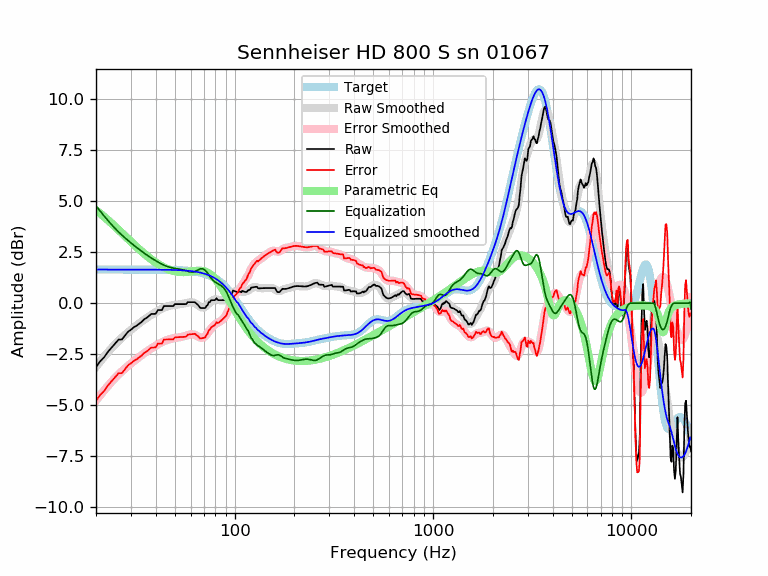

Data behind this chart, as committed beside it:
frequency, raw, error, smoothed, error_smoothed, equalization, parametric_eq, equalized_raw, equalized_smoothed, target
20, -3.13, -4.78, -3.12, -4.76, 4.76, 4.55, 1.63, 1.65, 1.65
21, -2.84, -4.49, -2.86, -4.51, 4.51, 4.39, 1.66, 1.65, 1.65
22, -2.64, -4.29, -2.62, -4.27, 4.27, 4.23, 1.62, 1.65, 1.65
23, -2.37, -4.02, -2.40, -4.04, 4.04, 4.07, 1.67, 1.65, 1.65
24, -2.17, -3.81, -2.19, -3.84, 3.84, 3.91, 1.67, 1.65, 1.65
25, -1.97, -3.62, -2.01, -3.65, 3.65, 3.75, 1.68, 1.65, 1.65
26, -1.78, -3.43, -1.84, -3.49, 3.49, 3.59, 1.71, 1.65, 1.65
27, -1.78, -3.43, -1.69, -3.34, 3.34, 3.44, 1.56, 1.65, 1.65
28, -1.59, -3.23, -1.55, -3.20, 3.20, 3.29, 1.61, 1.65, 1.65
29, -1.39, -3.04, -1.42, -3.07, 3.07, 3.15, 1.68, 1.65, 1.65
30, -1.30, -2.94, -1.31, -2.95, 2.95, 3.01, 1.65, 1.65, 1.65
31, -1.18, -2.83, -1.19, -2.84, 2.84, 2.88, 1.66, 1.65, 1.65
32, -1.10, -2.75, -1.09, -2.73, 2.73, 2.76, 1.63, 1.65, 1.65
33, -1.01, -2.65, -0.99, -2.63, 2.63, 2.64, 1.63, 1.65, 1.65
34, -0.91, -2.56, -0.89, -2.54, 2.54, 2.53, 1.63, 1.65, 1.65
35, -0.78, -2.43, -0.80, -2.45, 2.45, 2.42, 1.67, 1.65, 1.65
36, -0.72, -2.36, -0.72, -2.37, 2.37, 2.33, 1.65, 1.65, 1.65
37, -0.62, -2.27, -0.64, -2.29, 2.29, 2.23, 1.66, 1.64, 1.64
38, -0.53, -2.17, -0.57, -2.21, 2.21, 2.15, 1.69, 1.64, 1.64
39, -0.53, -2.17, -0.50, -2.15, 2.15, 2.07, 1.62, 1.64, 1.64
40, -0.52, -2.16, -0.44, -2.08, 2.08, 1.99, 1.56, 1.64, 1.64
41, -0.33, -1.98, -0.38, -2.02, 2.02, 1.92, 1.68, 1.64, 1.64
42, -0.33, -1.97, -0.32, -1.96, 1.96, 1.86, 1.63, 1.64, 1.64
43, -0.33, -1.97, -0.27, -1.91, 1.91, 1.81, 1.58, 1.64, 1.64
44, -0.14, -1.78, -0.22, -1.86, 1.86, 1.75, 1.72, 1.64, 1.64
45, -0.14, -1.78, -0.18, -1.82, 1.82, 1.71, 1.68, 1.64, 1.64
46, -0.14, -1.78, -0.15, -1.79, 1.79, 1.67, 1.65, 1.64, 1.64
47, -0.14, -1.77, -0.13, -1.76, 1.76, 1.63, 1.62, 1.63, 1.63
48, -0.14, -1.77, -0.11, -1.74, 1.74, 1.61, 1.60, 1.63, 1.63
49, -0.14, -1.77, -0.09, -1.72, 1.72, 1.58, 1.58, 1.63, 1.63
50, -0.04, -1.67, -0.08, -1.70, 1.70, 1.56, 1.66, 1.63, 1.63
51, -0.04, -1.67, -0.07, -1.69, 1.69, 1.55, 1.65, 1.62, 1.62
52, -0.04, -1.66, -0.06, -1.68, 1.68, 1.53, 1.63, 1.62, 1.62
53, -0.04, -1.66, -0.05, -1.67, 1.67, 1.53, 1.62, 1.62, 1.62
54, -0.04, -1.66, -0.04, -1.65, 1.65, 1.52, 1.61, 1.61, 1.61
55, -0.04, -1.65, -0.02, -1.63, 1.63, 1.52, 1.59, 1.61, 1.61
56, -0.04, -1.65, -0.01, -1.61, 1.61, 1.52, 1.57, 1.60, 1.60
57, -0.04, -1.63, 0.01, -1.59, 1.59, 1.53, 1.55, 1.60, 1.60
58, 0.05, -1.54, 0.03, -1.56, 1.56, 1.54, 1.62, 1.59, 1.59
59, 0.05, -1.53, 0.04, -1.54, 1.54, 1.54, 1.60, 1.58, 1.58
60, 0.05, -1.52, 0.05, -1.53, 1.53, 1.55, 1.58, 1.58, 1.58
61, 0.05, -1.52, 0.04, -1.53, 1.53, 1.56, 1.58, 1.57, 1.57
62, 0.05, -1.51, 0.03, -1.53, 1.53, 1.57, 1.58, 1.56, 1.56
63, 0.05, -1.50, -0.00, -1.55, 1.55, 1.58, 1.60, 1.55, 1.55
64, -0.01, -1.55, -0.04, -1.58, 1.58, 1.58, 1.57, 1.54, 1.54
65, -0.06, -1.59, -0.09, -1.62, 1.62, 1.59, 1.55, 1.53, 1.53
66, -0.14, -1.66, -0.14, -1.65, 1.65, 1.59, 1.51, 1.51, 1.51
67, -0.23, -1.73, -0.18, -1.68, 1.68, 1.59, 1.45, 1.50, 1.50
68, -0.24, -1.72, -0.20, -1.69, 1.69, 1.59, 1.45, 1.49, 1.49
69, -0.24, -1.71, -0.21, -1.68, 1.68, 1.58, 1.45, 1.47, 1.47
70, -0.24, -1.69, -0.20, -1.66, 1.66, 1.56, 1.42, 1.45, 1.45
71, -0.24, -1.67, -0.18, -1.61, 1.61, 1.55, 1.37, 1.44, 1.44
72, -0.14, -1.56, -0.13, -1.55, 1.55, 1.53, 1.41, 1.42, 1.42
73, -0.09, -1.49, -0.08, -1.47, 1.47, 1.50, 1.38, 1.40, 1.40
74, 0.05, -1.32, -0.02, -1.39, 1.39, 1.47, 1.44, 1.37, 1.37
75, 0.05, -1.30, 0.04, -1.31, 1.31, 1.43, 1.36, 1.35, 1.35
76, 0.14, -1.19, 0.09, -1.24, 1.24, 1.39, 1.37, 1.32, 1.32
77, 0.15, -1.15, 0.13, -1.17, 1.17, 1.34, 1.32, 1.30, 1.30
78, 0.15, -1.12, 0.16, -1.11, 1.11, 1.29, 1.26, 1.27, 1.27
79, 0.15, -1.09, 0.17, -1.06, 1.06, 1.24, 1.21, 1.24, 1.24
... 553 more rows
